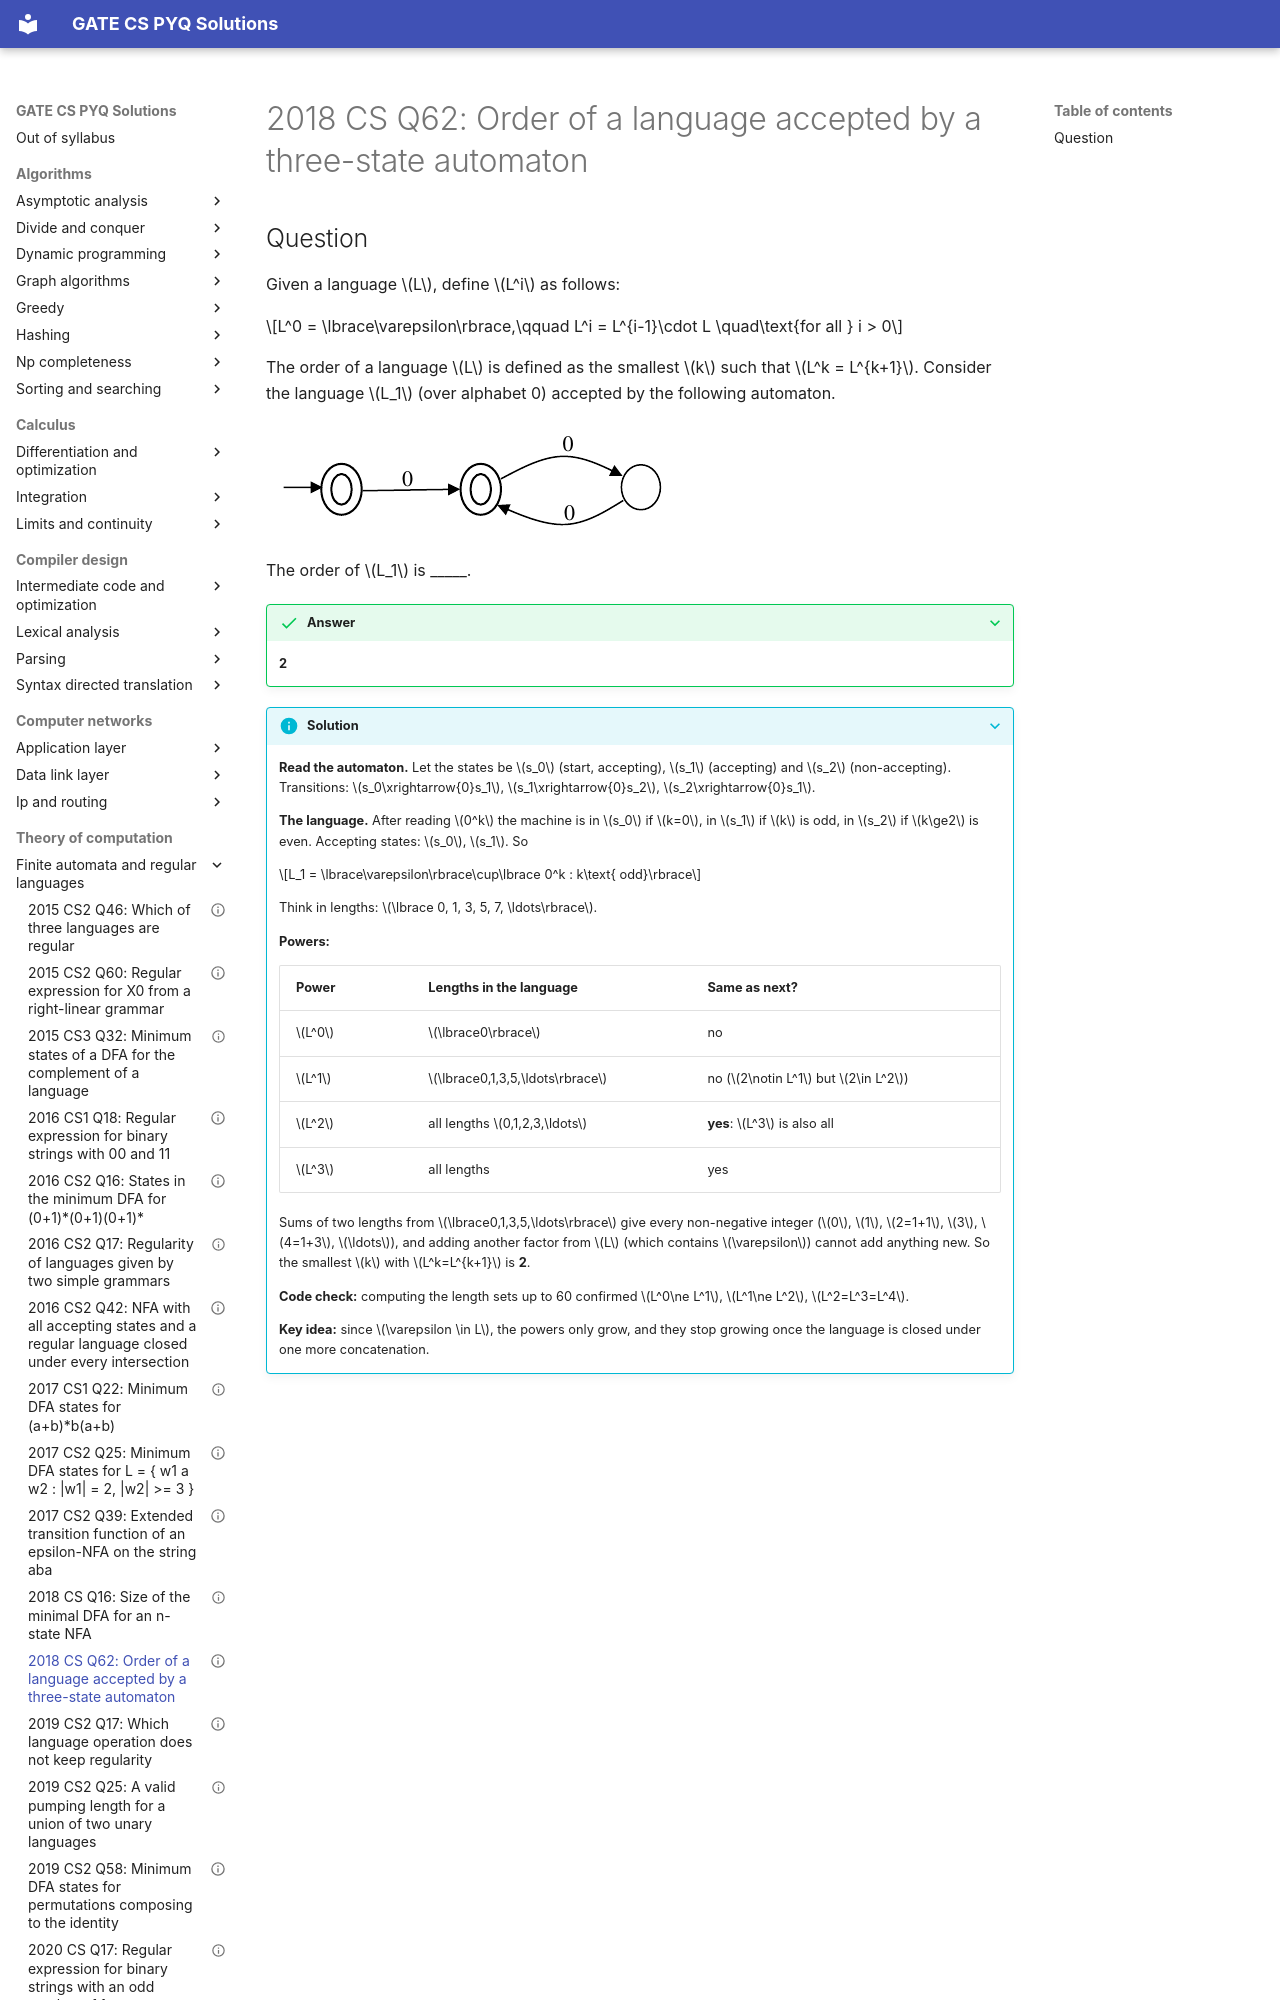

repository: saheenusman/GATE-PYQs · page: theory-of-computation/finite-automata-and-regular-languages/2018-set1-q62/index.html · generator: mkdocs

---
title: "2018 CS Q62: Order of a language accepted by a three-state automaton"
year: 2018
set: 1
paper: CS
q_no: 62
subject: theory-of-computation
topic: finite-automata-and-regular-languages
also: []
marks: 2
type: NAT
official_answer: "2"
status: verified
---

# 2018 CS Q62: Order of a language accepted by a three-state automaton
